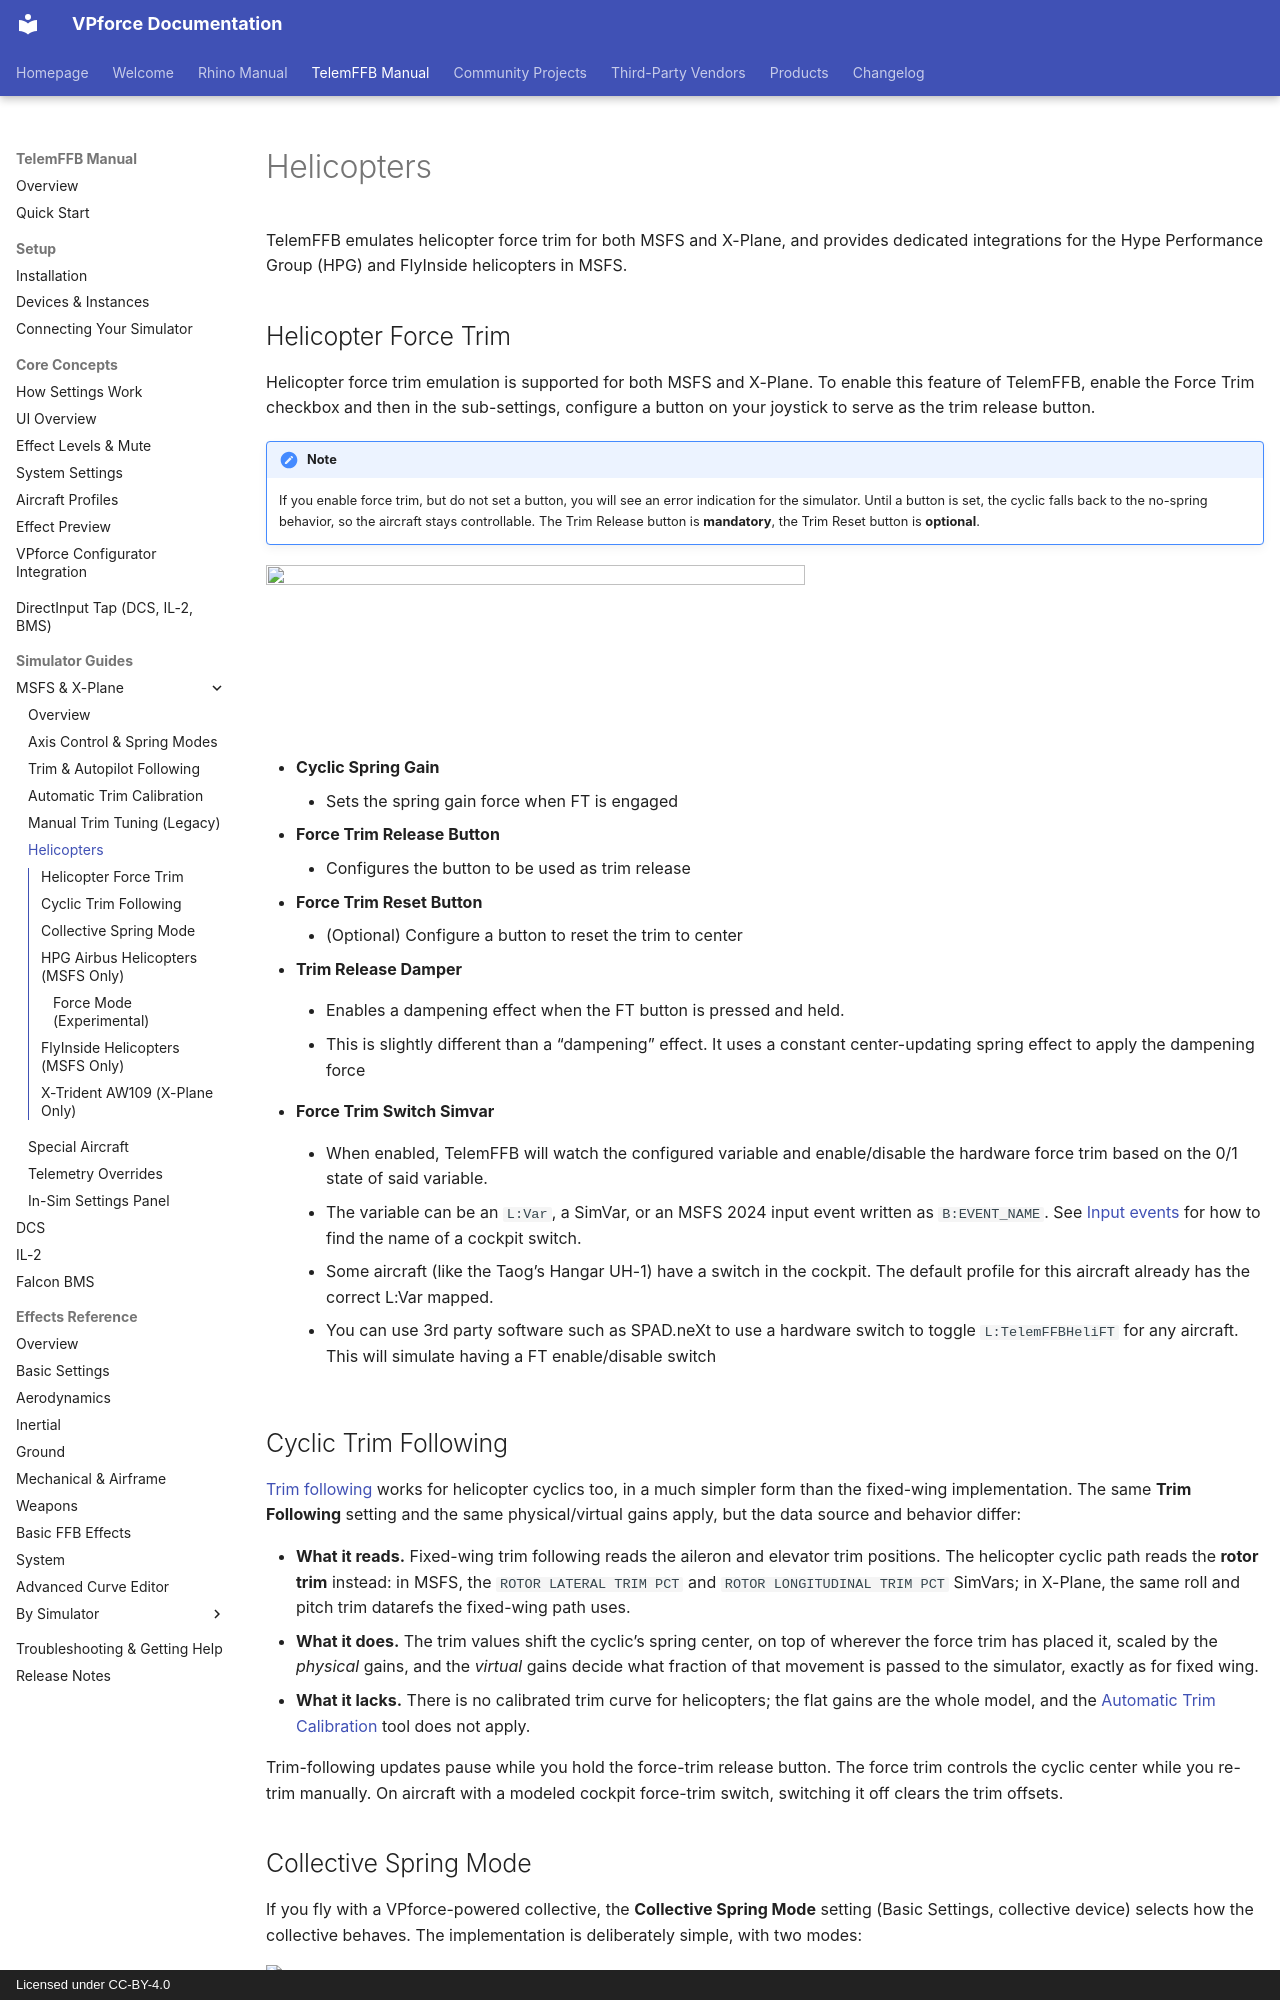

repository: walmis/VPforce-Docs · page: telemffb/msfs-xp-helicopters/index.html · generator: mkdocs · copyright: Licensed under CC-BY-4.0

# Helicopters

TelemFFB emulates helicopter force trim for both MSFS and X-Plane, and provides dedicated integrations for the Hype Performance Group (HPG) and FlyInside helicopters in MSFS.

## Helicopter Force Trim

Helicopter force trim emulation is supported for both MSFS and X-Plane. To enable this feature of TelemFFB, enable the Force Trim checkbox and then in the sub-settings, configure a button on your joystick to serve as the trim release button.

!!! note
    If you enable force trim, but do not set a button, you will see an error indication for the simulator. Until a button is set, the cyclic falls back to the no-spring behavior, so the aircraft stays controllable. The Trim Release button is **mandatory**, the Trim Reset button is **optional**.

![](images/msfs-xp-helicopters/force-trim-settings.png){ width="539px" height="166px" }

- **Cyclic Spring Gain**

    - Sets the spring gain force when FT is engaged

- **Force Trim Release Button**

    - Configures the button to be used as trim release

- **Force Trim Reset Button**

    - (Optional) Configure a button to reset the trim to center

- **Trim Release Damper**

    - Enables a dampening effect when the FT button is pressed and held.

    - This is slightly different than a "dampening" effect. It uses a
      constant center-updating spring effect to apply the dampening
      force

- **Force Trim Switch Simvar**

    - When enabled, TelemFFB will watch the configured variable and
      enable/disable the hardware force trim based on the 0/1 state
      of said variable.

    - The variable can be an `L:Var`, a SimVar, or an MSFS 2024 input
      event written as `B:EVENT_NAME`. See
      [Input events](telem-overrides.md#input-events-b-variables) for
      how to find the name of a cockpit switch.

    - Some aircraft (like the Taog's Hangar UH-1) have a switch in the cockpit.
      The default profile for this aircraft already has the correct
      L:Var mapped.

    - You can use 3rd party software such as SPAD.neXt to use a
      hardware switch to toggle `L:TelemFFBHeliFT` for any
      aircraft. This will simulate having a FT enable/disable switch
